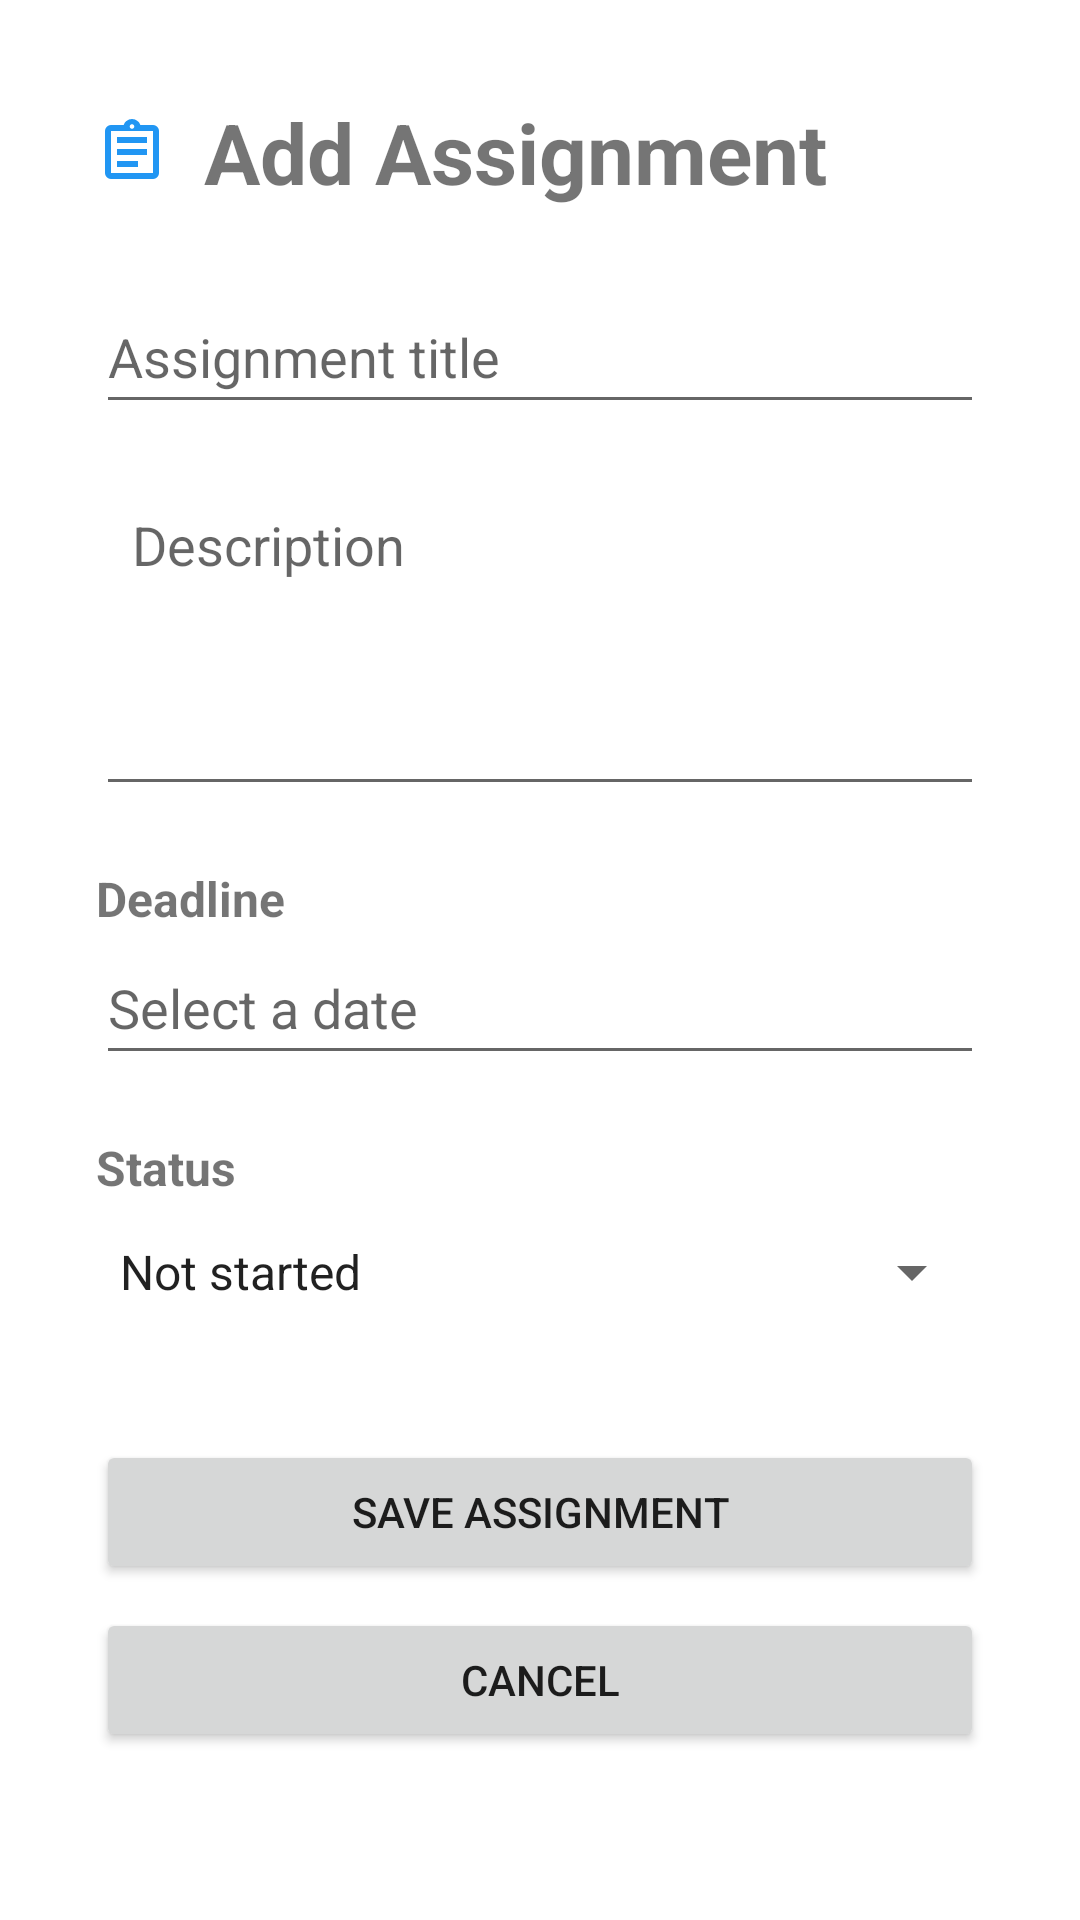

Android layout source for this screen:
<!-- AndroidManifest.xml: application theme Theme.LearningManager -->
<!-- res/layout/assignment_add_edit.xml -->
<?xml version="1.0" encoding="utf-8"?>
<ScrollView xmlns:android="http://schemas.android.com/apk/res/android"
    android:layout_width="match_parent"
    android:layout_height="match_parent"
    android:fillViewport="true">

    <LinearLayout
        android:layout_width="match_parent"
        android:layout_height="wrap_content"
        android:orientation="vertical"
        android:padding="32dp">

        <TextView
            android:id="@+id/formTitle"
            android:layout_width="match_parent"
            android:layout_height="wrap_content"
            android:drawableStart="@drawable/ic_assignment2"
            android:drawablePadding="12dp"
            android:gravity="center_vertical"
            android:text="Add Assignment"
            android:textSize="28sp"
            android:textStyle="bold" />

        <EditText
            android:id="@+id/titleInput"
            android:layout_width="match_parent"
            android:layout_height="wrap_content"
            android:layout_marginTop="24dp"
            android:hint="Assignment title"
            android:inputType="textCapSentences"
            android:maxLines="1"
            android:minHeight="48dp" />

        <EditText
            android:id="@+id/descriptionInput"
            android:layout_width="match_parent"
            android:layout_height="wrap_content"
            android:layout_marginTop="16dp"
            android:gravity="top|start"
            android:hint="Description"
            android:inputType="textCapSentences|textMultiLine"
            android:minLines="4"
            android:padding="12dp" />

        <TextView
            android:layout_width="match_parent"
            android:layout_height="wrap_content"
            android:layout_marginTop="20dp"
            android:labelFor="@id/deadlineInput"
            android:text="Deadline"
            android:textSize="16sp"
            android:textStyle="bold" />

        <EditText
            android:id="@+id/deadlineInput"
            android:layout_width="match_parent"
            android:layout_height="wrap_content"
            android:clickable="true"
            android:cursorVisible="false"
            android:focusable="false"
            android:hint="Select a date"
            android:inputType="none"
            android:minHeight="48dp" />

        <TextView
            android:layout_width="match_parent"
            android:layout_height="wrap_content"
            android:layout_marginTop="20dp"
            android:labelFor="@id/statusSpinner"
            android:text="Status"
            android:textSize="16sp"
            android:textStyle="bold" />

        <Spinner
            android:id="@+id/statusSpinner"
            android:layout_width="match_parent"
            android:layout_height="48dp"
            android:entries="@array/assignment_status_options"
            android:spinnerMode="dropdown" />

        <Button
            android:id="@+id/saveButton"
            android:layout_width="match_parent"
            android:layout_height="wrap_content"
            android:layout_marginTop="32dp"
            android:text="Save Assignment" />

        <Button
            android:id="@+id/cancelButton"
            android:layout_width="match_parent"
            android:layout_height="wrap_content"
            android:layout_marginTop="8dp"
            android:text="Cancel" />

    </LinearLayout>

</ScrollView>
<!-- resources referenced by this layout -->
<resources>
  <string-array name="assignment_status_options">
          <item>Not started</item>
          <item>In progress</item>
          <item>Is completed</item>
      </string-array>
  <!-- drawable ic_assignment2 (drawable) -->
  <vector xmlns:android="http://schemas.android.com/apk/res/android"
      android:width="24dp"
      android:height="24dp"
      android:viewportWidth="960"
      android:viewportHeight="960">
    <path
        android:pathData="M200,840q-33,0 -56.5,-23.5T120,760v-560q0,-33 23.5,-56.5T200,120h168q13,-36 43.5,-58t68.5,-22q38,0 68.5,22t43.5,58h168q33,0 56.5,23.5T840,200v560q0,33 -23.5,56.5T760,840L200,840ZM200,760h560v-560L200,200v560ZM280,680h280v-80L280,600v80ZM280,520h400v-80L280,440v80ZM280,360h400v-80L280,280v80ZM501.5,161.5Q510,153 510,140t-8.5,-21.5Q493,110 480,110t-21.5,8.5Q450,127 450,140t8.5,21.5Q467,170 480,170t21.5,-8.5ZM200,760v-560,560Z"
        android:fillColor="#2196F3"/>
  </vector>
  <style name="Theme.LearningManager" parent="Theme.MaterialComponents.DayNight.DarkActionBar">
          
          <item name="colorPrimary">@color/purple_500</item>
          <item name="colorPrimaryVariant">@color/purple_700</item>
          <item name="colorOnPrimary">@color/white</item>
          
          <item name="colorSecondary">@color/teal_200</item>
          <item name="colorSecondaryVariant">@color/teal_700</item>
          <item name="colorOnSecondary">@color/black</item>
          
          <item name="android:statusBarColor">?attr/colorPrimaryVariant</item>
          
      </style>
  <!-- not gathered from this repository: default colours our renderer supplied (Android Studio template values) -->
  <color name="purple_500">#FF6200EE</color>
  <color name="purple_700">#FF3700B3</color>
  <color name="teal_200">#FF03DAC5</color>
  <color name="teal_700">#FF018786</color>
  <color name="black">#FF000000</color>
  <color name="white">#FFFFFFFF</color>
</resources>
